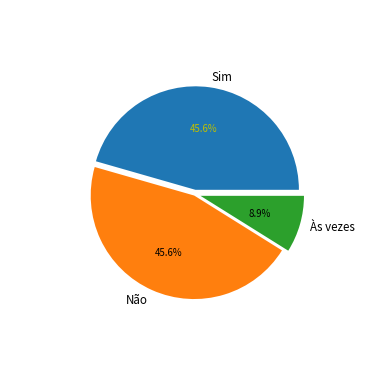

This figure's Python source:
import matplotlib.pyplot as plt
from matplotlib.gridspec import GridSpec

# Data

labels = 'Sim', 'Não', 'Às vezes'
fracs = [45.6, 45.6, 8.9]

explode = 0.03, 0.01, 0.04

patches, texts, autotexts = plt.pie(fracs, explode=explode, labels=labels, autopct='%1.1f%%', shadow=False, radius=0.7)

# Make the labels on the small plot easier to read.
for t in texts:
    t.set_size('smaller')
for t in autotexts:
    t.set_size('x-small')
autotexts[0].set_color('y')

plt.show()
